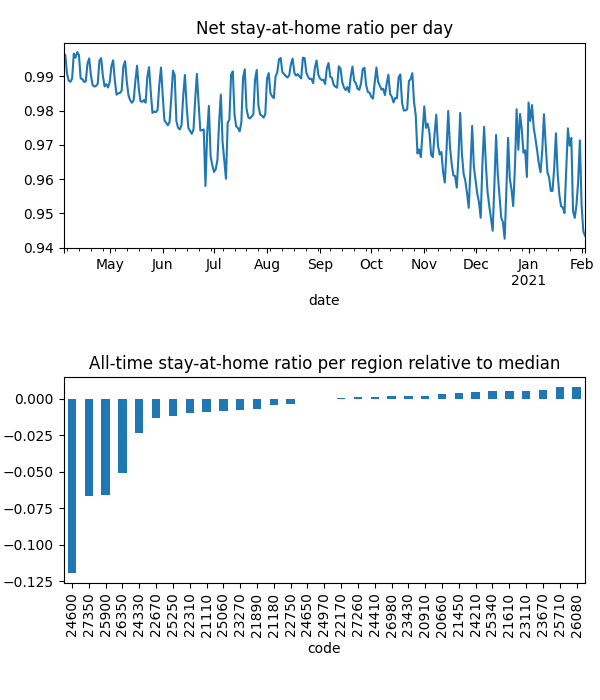

Source data for this figure (header and first rows):
date, code, km, stay, weight, visit
2020-04-04, 20660, 1.932, 0.9993, 8.606835429261577e-05, 0.00998
2020-04-04, 20910, 1.929, 0.9993, 6.149175089714877e-05, 0.004992
2020-04-04, 21110, 2.137, 0.9985, 0.0001078, 0.02288
2020-04-04, 21180, 2.064, 0.9962, 0.0002114, 0.006046
2020-04-04, 21450, , 1.0, 0.0001064, 0.0
2020-04-04, 21610, 1.926, 0.9998, 0.0003549, 0.008244
2020-04-04, 21890, 1.932, 0.9973, 0.0001246, 0.00963
2020-04-04, 22170, 1.921, 0.9993, 0.0001407, 0.0
2020-04-04, 22310, 2.008, 0.9974, 0.0001098, 0.03254
2020-04-04, 22670, 1.942, 0.991, 0.0001942, 0.01952
2020-04-04, 22750, 1.923, 0.999, 0.0002245, 0.0
2020-04-04, 23110, 1.93, 1, 6.821143341786036e-05, 7.30752914684504e-05
2020-04-04, 23270, 2.218, 0.9973, 0.0002342, 0.01752
2020-04-04, 23430, 2.034, 0.9988, 0.0001254, 0.02258
2020-04-04, 23670, , 1.0, 0.0001377, 0.0
2020-04-04, 24210, , 1.0, 7.765317652057494e-05, 0.0
2020-04-04, 24330, 2.526, 0.9932, 8.877696568910577e-05, 0.02439
2020-04-04, 24410, 1.93, 0.9994, 9.056613918133188e-05, 0.0
2020-04-04, 24600, 2.848, 0.9662, 0.0001987, 0.297
2020-04-04, 24650, 2.028, 0.9965, 0.0001717, 0.0
2020-04-04, 24970, 1.928, 0.9984, 0.0001395, 0.008186
2020-04-04, 25060, 3.889, 0.999, 9.656526958544761e-05, 0.01791
2020-04-04, 25250, 2.066, 0.9979, 0.0001439, 0.03784
2020-04-04, 25340, , 1.0, 0.0001282, 0.0
2020-04-04, 25710, , 1.0, 4.660572420335559e-05, 0.0
2020-04-04, 25900, 2.388, 0.9735, 0.0001021, 0.2035
2020-04-04, 26080, , 1.0, 1.0112745866092667e-06, 0.0
2020-04-04, 26350, 2.106, 0.9848, 8.54287936778474e-05, 0.118
2020-04-04, 26980, 5.283, 0.9987, 0.0001174, 0.007526
2020-04-04, 27260, 1.928, 0.9993, 0.0003198, 0.0
2020-04-04, 27350, 2.091, 0.9793, 7.747256303376355e-05, 0.1316
2020-04-05, 20660, , 1.0, 8.581483289878875e-05, 0.0
2020-04-05, 20910, 3.363, 0.9992, 6.087055793119352e-05, 0.004678
2020-04-05, 21110, 3.538, 0.9982, 0.0001081, 0.009828
2020-04-05, 21180, 2.489, 0.9993, 0.0002088, 0.0
2020-04-05, 21450, , 1.0, 0.0001039, 0.0
2020-04-05, 21610, 1.926, 0.9997, 0.0003492, 0.004635
2020-04-05, 21890, 8.636, 0.9994, 0.0001246, 0.0
2020-04-05, 22170, , 1.0, 0.0001371, 0.0
2020-04-05, 22310, 2.625, 0.9974, 0.0001106, 0.02134
2020-04-05, 22670, 1.926, 0.9943, 0.0001913, 0.02377
2020-04-05, 22750, , 1.0, 0.0002198, 0.0
2020-04-05, 23110, 1.93, 1, 6.72006941952021e-05, 8.265980410591386e-05
2020-04-05, 23270, 2.137, 0.9991, 0.0002312, 0.01592
2020-04-05, 23430, 1.926, 0.9994, 0.0001243, 0.003667
2020-04-05, 23670, , 1.0, 0.0001358, 0.0
2020-04-05, 24210, , 1.0, 7.774236448554414e-05, 0.0
2020-04-05, 24330, 4.053, 0.9945, 8.852519072462297e-05, 0.02544
2020-04-05, 24410, , 1.0, 8.890793468761349e-05, 0.0
2020-04-05, 24600, 2.544, 0.9684, 0.0001966, 0.497
2020-04-05, 24650, 1.933, 0.9988, 0.0001682, 0.0
2020-04-05, 24970, , 1.0, 0.0001397, 0.0
2020-04-05, 25060, 4.773, 0.998, 9.600874652872305e-05, 0.01244
2020-04-05, 25250, 4.639, 0.9963, 0.0001435, 0.007429
2020-04-05, 25340, , 1.0, 0.0001247, 0.0
2020-04-05, 25710, , 1.0, 4.660813257243015e-05, 0.0
2020-04-05, 25900, 2.853, 0.974, 0.0001026, 0.1921
2020-04-05, 26080, , 1.0, 1.043436973695824e-06, 0.0
2020-04-05, 26350, 2.535, 0.9858, 8.597143627573958e-05, 0.09771
2020-04-05, 26980, 1.93, 0.9992, 0.000117, 0.0
... 9,426 more rows
